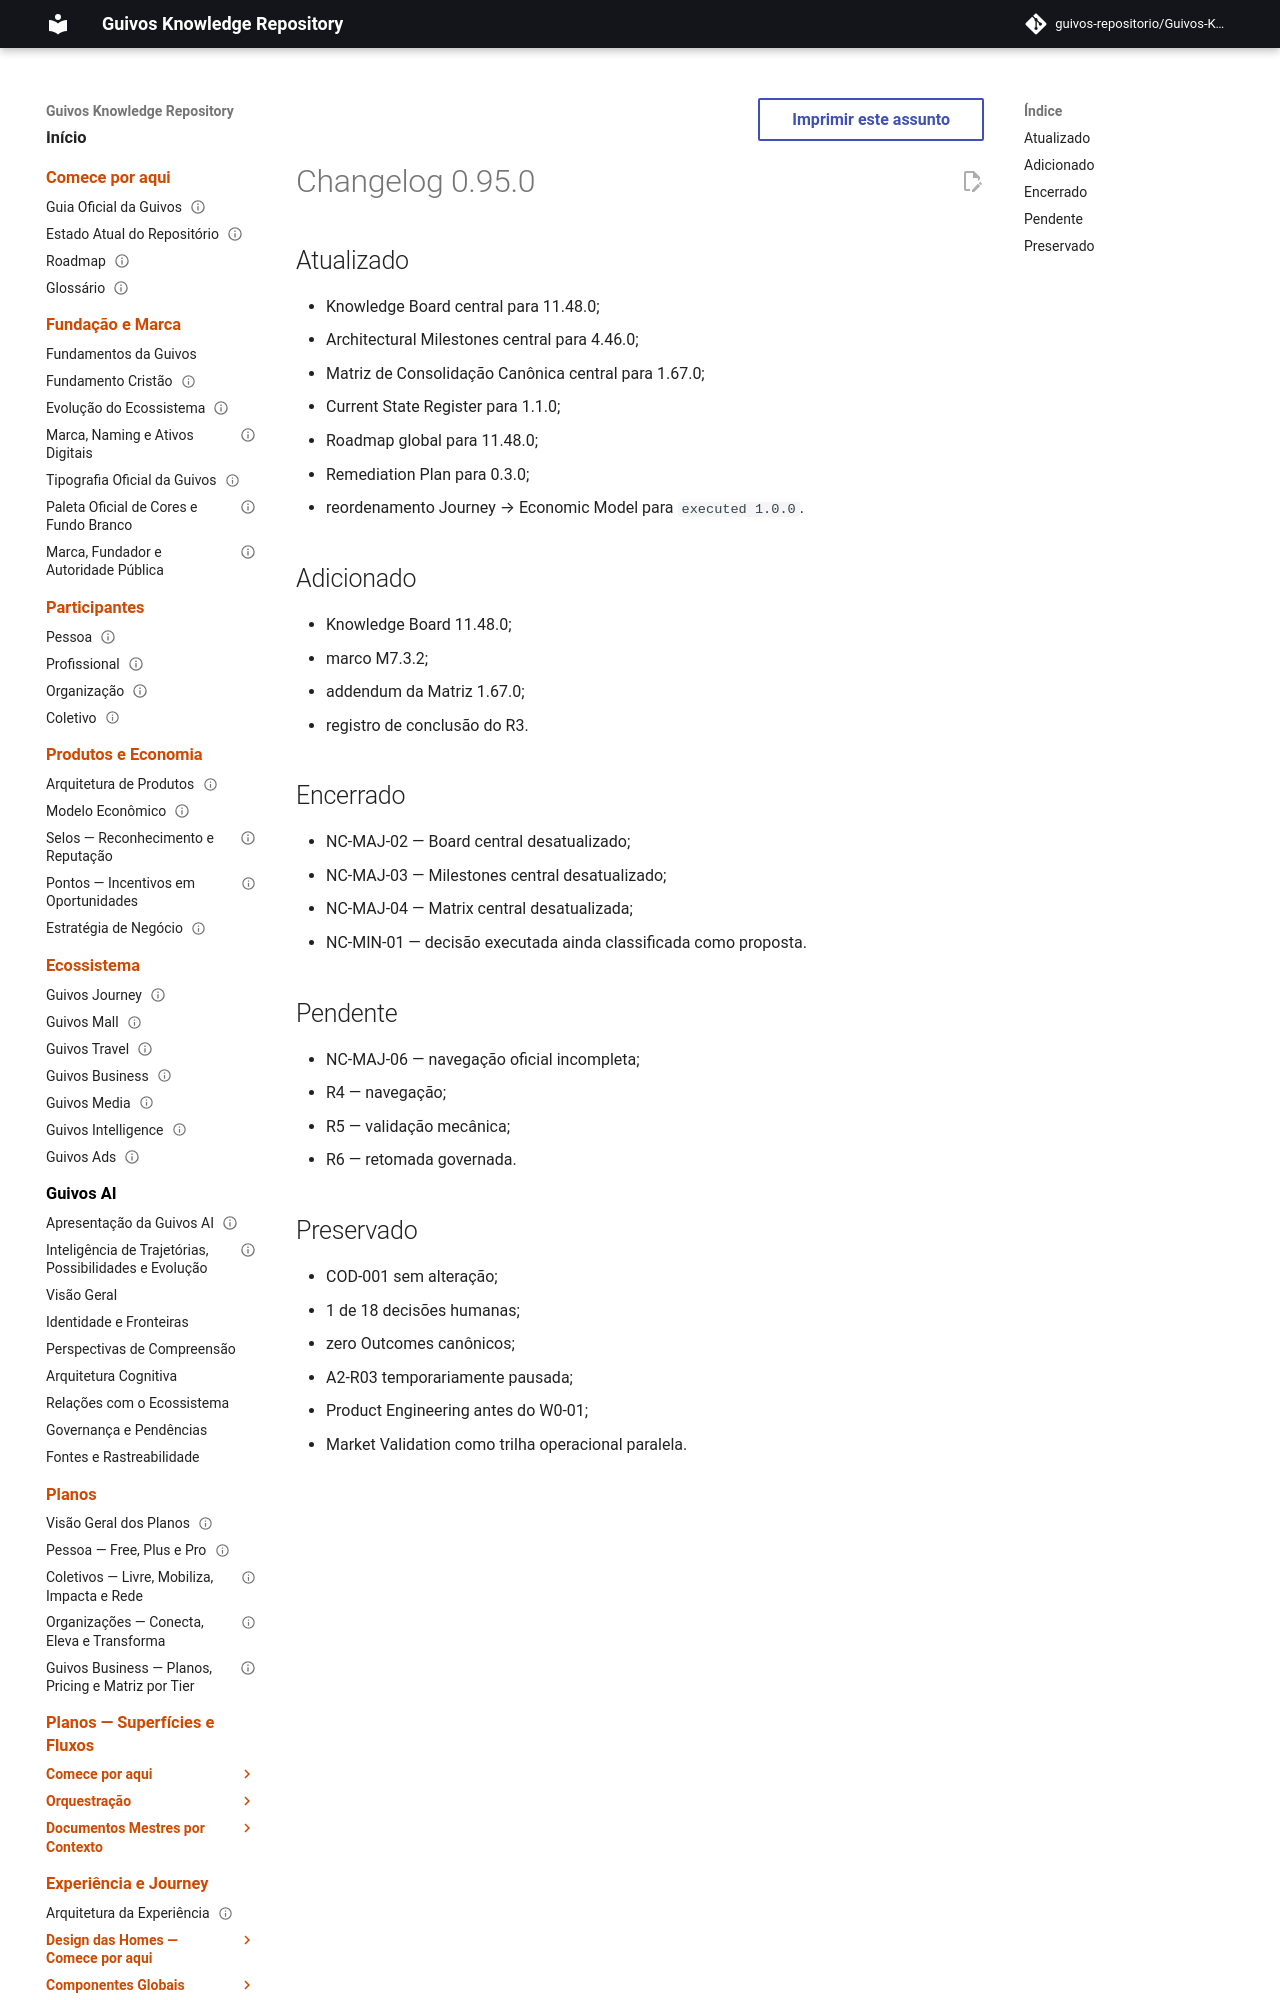

repository: guivos-repositorio/Guivos-Knowledge-Repository · page: project/changelog-0.95.0-gkr-remediation-r3/index.html · generator: mkdocs

---
id: GKR-CHANGELOG-0.95.0
title: Changelog 0.95.0 — R3 Central Controls
status: active
version: 0.95.0
owner: Guivos
last_updated: 2026-07-24
related:
  - GKR-STATE-001
  - GKR-REMEDIATION-002
  - M7.3.2
---

# Changelog 0.95.0
